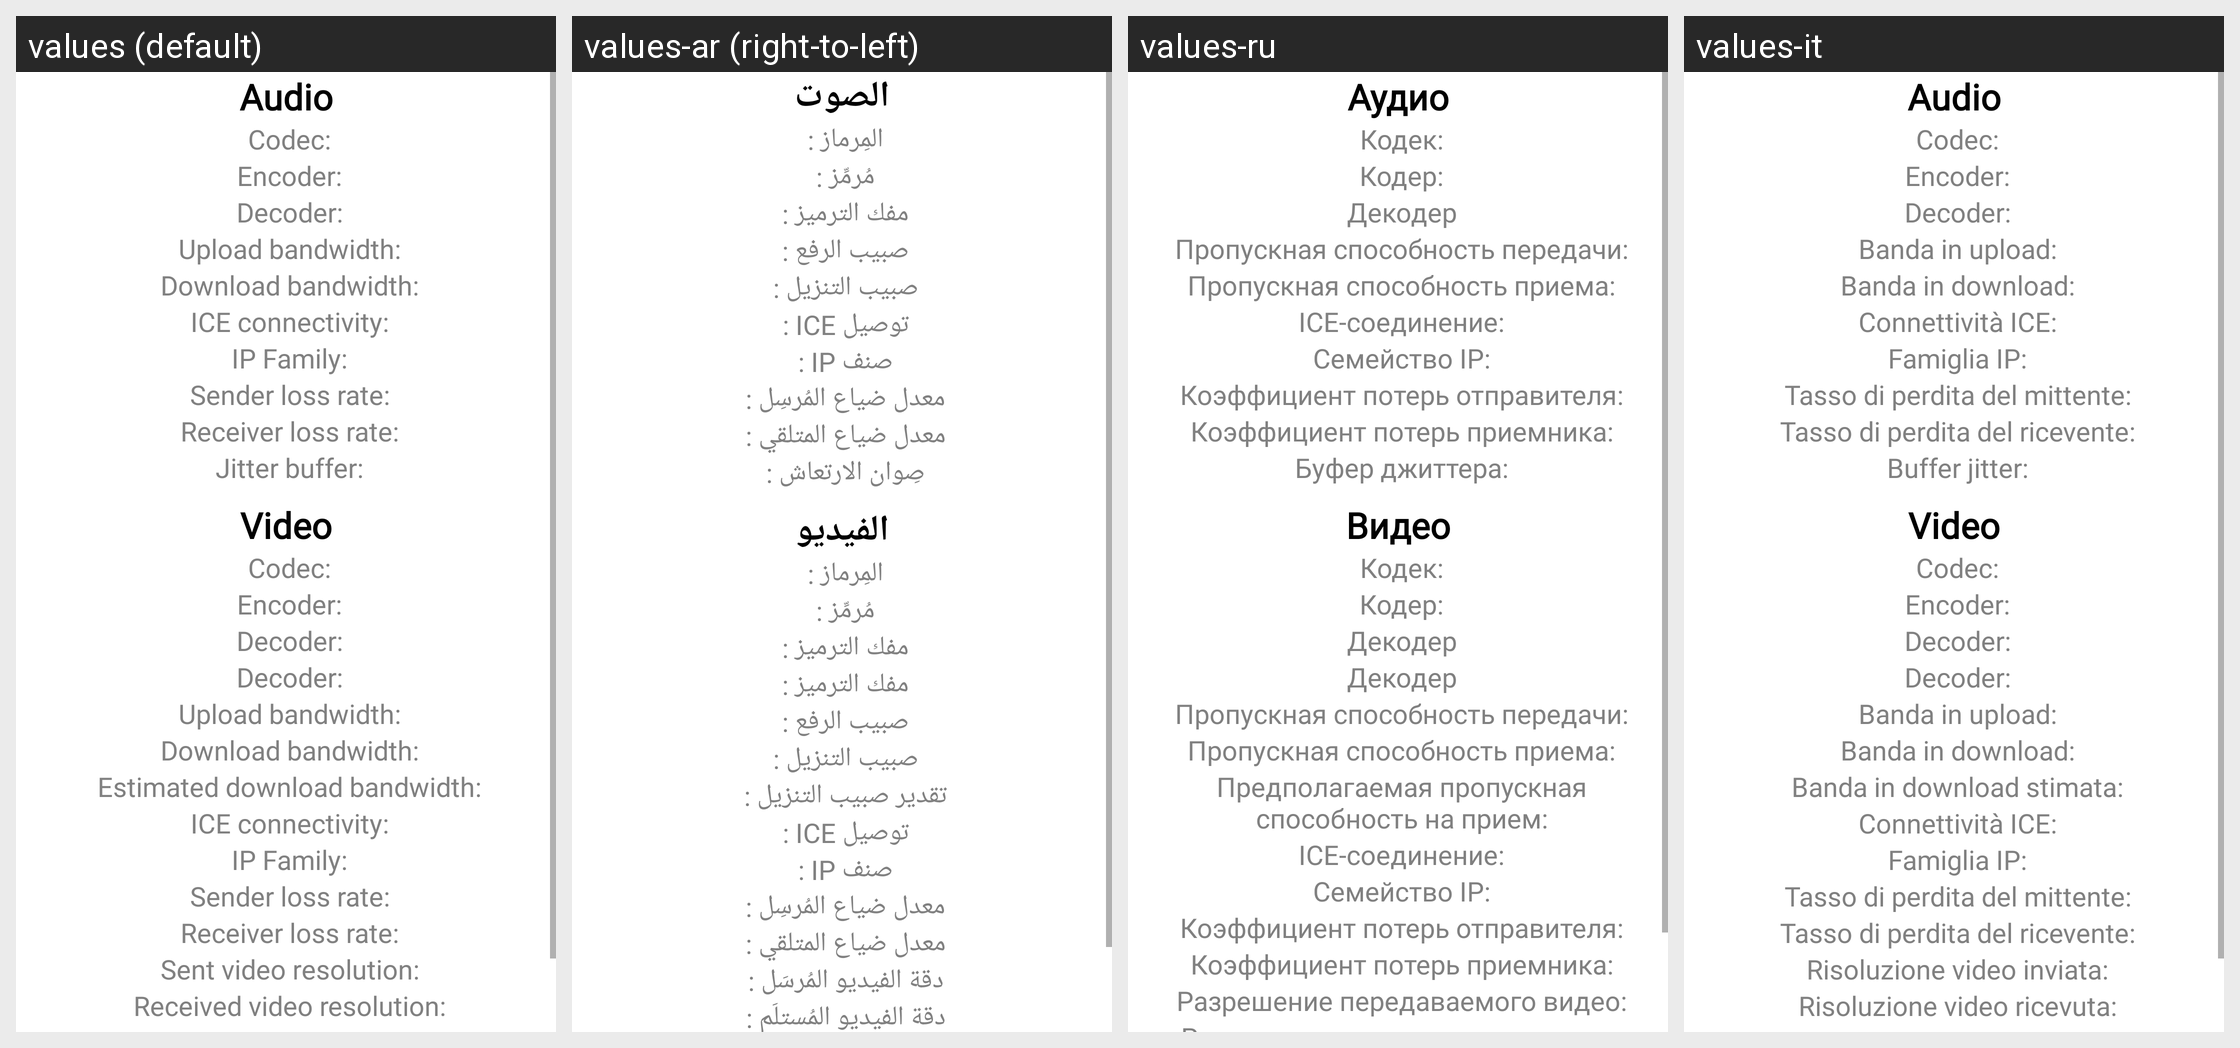

Translations of the strings shown on this Android screen, per locale in the grid:
Android screen res/layout/incall_stats.xml rendered under 4 locales, left to right: values (default), values-ar (right-to-left), values-ru, values-it. Device: Nexus 5 (rendered at 1080×1920; each locale shown at half size, 540×960, under a caption strip naming it); theme Theme.MaterialComponents.DayNight.NoActionBar.
Other locales in the repository, not shown: values-de, values-es, values-fi, values-fr, values-iw, values-ja, values-ka, values-nl, values-pl, values-pt-rBR, values-sr, values-sv, values-tr, values-uk, values-zh-rCN, values-zh-rTW.
Strings drawn on this screen, with the default value and each locale's value (text and hints the layout hard-codes, and strings that could not be matched under every locale, appear in the picture but are not listed):

call_stats_audio
  values: Audio
  values-ar: الصوت
  values-ru: Аудио
  values-it: Audio

call_stats_codec
  values: Codec:
  values-ar: المِرماز :
  values-ru: Кодек:
  values-it: Codec:

call_stats_encoder_name
  values: Encoder:
  values-ar: مُرمِّز :
  values-ru: Кодер:
  values-it: Encoder:

call_stats_decoder_name
  values: Decoder:
  values-ar: مفك الترميز :
  values-ru: Декодер
  values-it: Decoder:

call_stats_upload
  values: Upload bandwidth:
  values-ar: صبيب الرفع :
  values-ru: Пропускная способность передачи:
  values-it: Banda in upload:

call_stats_download
  values: Download bandwidth:
  values-ar: صبيب التنزيل :
  values-ru: Пропускная способность приема:
  values-it: Banda in download:

call_stats_ice
  values: ICE connectivity:
  values-ar: توصيل ICE :
  values-ru: ICE-соединение:
  values-it: Connettività ICE:

call_stats_ip
  values: IP Family:
  values-ar: صنف IP :
  values-ru: Семейство IP:
  values-it: Famiglia IP:

call_stats_sender_loss_rate
  values: Sender loss rate:
  values-ar: معدل ضياع المُرسِل :
  values-ru: Коэффициент потерь отправителя:
  values-it: Tasso di perdita del mittente:

call_stats_receiver_loss_rate
  values: Receiver loss rate:
  values-ar: معدل ضياع المتلقي :
  values-ru: Коэффициент потерь приемника:
  values-it: Tasso di perdita del ricevente:

call_stats_jitter_buffer
  values: Jitter buffer:
  values-ar: صِوان الارتعاش :
  values-ru: Буфер джиттера:
  values-it: Buffer jitter:

call_stats_video
  values: Video
  values-ar: الفيديو
  values-ru: Видео
  values-it: Video

call_stats_estimated_download
  values: Estimated download bandwidth:
  values-ar: تقدير صبيب التنزيل :
  values-ru: Предполагаемая пропускная способность на прием:
  values-it: Banda in download stimata:

call_stats_video_resolution_sent
  values: Sent video resolution:
  values-ar: دقة الفيديو المُرسَل :
  values-ru: Разрешение передаваемого видео:
  values-it: Risoluzione video inviata:
